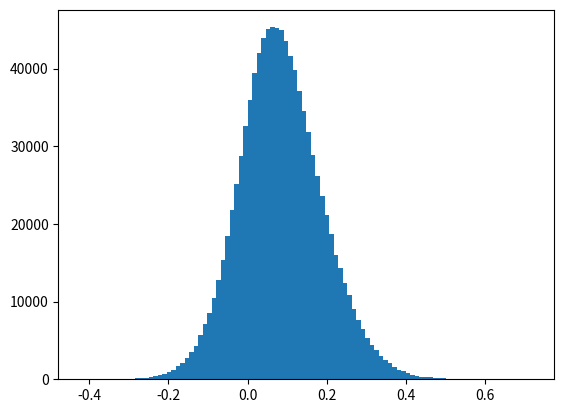

The matplotlib source for this figure:
# -*- coding: utf-8 -*-
"""
Created on Sun Sep 17 19:39:07 2023

[redacted]
"""

import numpy as np
import matplotlib.pyplot as plot

vetor1 = np.random.beta(22.5,2.5,1000000)
vetor2 = np.random.beta(15.5,3.5,1000000)

d = vetor1-vetor2

plot.hist(d,100)

print(np.quantile(d, 0.025), np.quantile(d, 0.975))

"""
OR = []
for i in range(len(vetor1)):
    
    OR += [ (vetor1[i] / (1-vetor1[i])) / (vetor2[i] / (1-vetor2[i])) ]
    

plot.hist(OR,1000)
print(np.quantile(OR, 0.025), np.quantile(OR, 0.975))
"""



